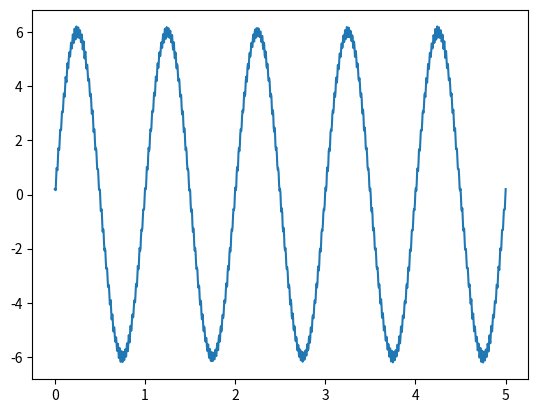

This chart was generated by the following Python code: (Note: this script raises an exception after producing the figure.)
import numpy as np
from scipy import  fftpack
import matplotlib.pyplot as plt

N = 1000
t = 1.0/200
x = np.linspace(0.0, N*t, N)
y = 6*np.sin(2*np.pi*x) + 0.2*np.cos(100*np.pi*x) + 0.03*np.sin(120*np.pi*x)
plt.figure(1)
plt.plot(x,y)
yf = fftpack.fft(y)
xf = np.linspace(0.0, 1.0/(2.0*t), N/2)
plt.figure(2)
plt.plot(xf, 2.0//N*np.abs(yf[0:N//2]))
plt.show()